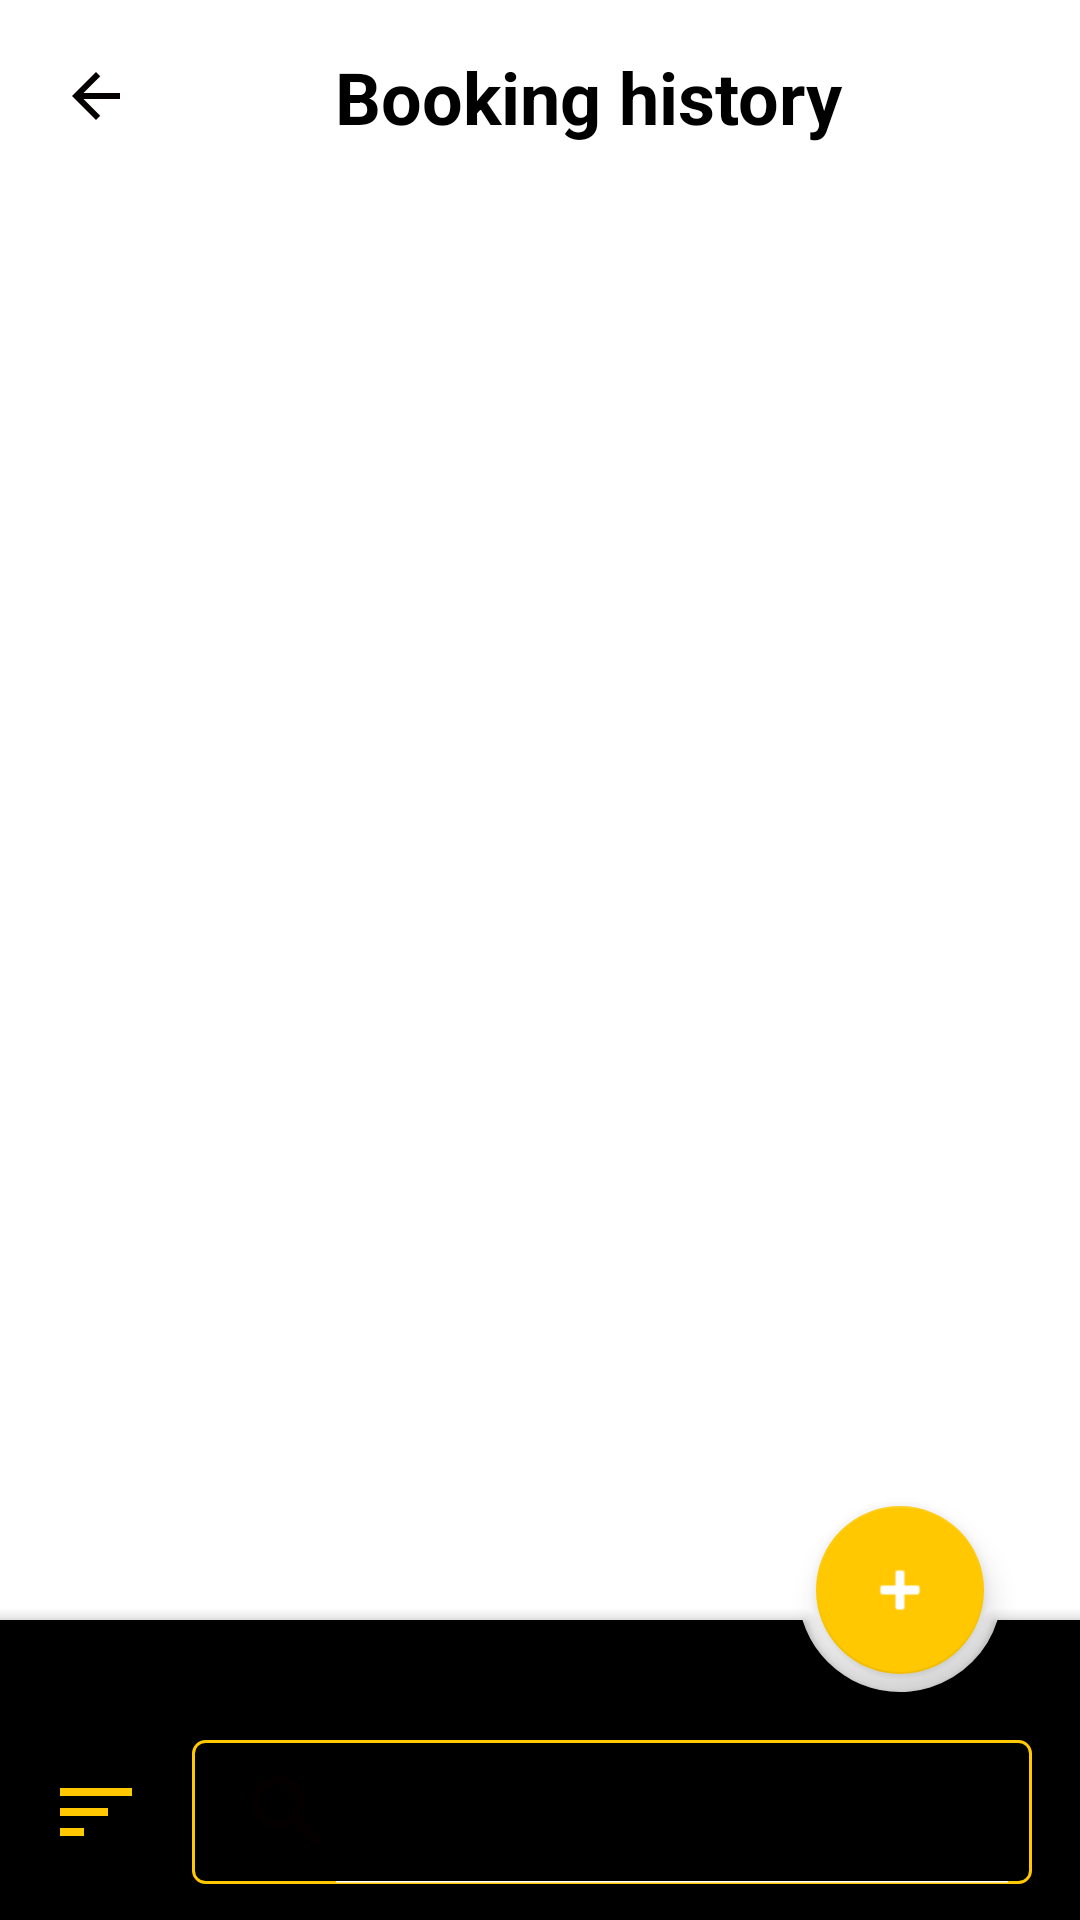

Reconstruct the res/layout file that produces this screen, plus the resources it refers to.
<!-- AndroidManifest.xml: application theme Theme.MyFirstApp -->
<!-- res/layout/fragment_booking_history.xml -->
<?xml version="1.0" encoding="utf-8"?>
<androidx.coordinatorlayout.widget.CoordinatorLayout xmlns:android="http://schemas.android.com/apk/res/android"
    xmlns:app="http://schemas.android.com/apk/res-auto"
    xmlns:tools="http://schemas.android.com/tools"
    android:layout_width="match_parent"
    android:layout_height="match_parent"
    android:background="@color/white">

    
    <LinearLayout
        android:layout_width="match_parent"
        android:layout_height="wrap_content"
        android:orientation="horizontal"
        android:layout_marginTop="16dp"
        android:paddingStart="16dp"
        android:paddingEnd="16dp"
        android:gravity="center_vertical">

        <ImageView
            android:id="@+id/backBtn"
            android:layout_width="wrap_content"
            android:layout_height="wrap_content"
            android:src="@drawable/back"
            android:padding="4dp" />

        <TextView
            android:id="@+id/titleBookingHistory"
            android:layout_width="0dp"
            android:layout_height="wrap_content"
            android:text="@string/booking_history"
            android:textColor="@color/black"
            android:textAlignment="center"
            android:textSize="24sp"
            android:textStyle="bold"
            android:gravity="center"
            android:layout_weight="1"
            android:layout_marginStart="16dp"
            android:layout_marginEnd="16dp"/>
    </LinearLayout>

    <androidx.recyclerview.widget.RecyclerView
        android:id="@+id/recyclerView"
        android:layout_width="match_parent"
        android:layout_height="match_parent"
        android:layout_marginHorizontal="8dp"
        android:paddingTop="12dp"
        tools:itemCount="1"
        android:clipToPadding="false"
        android:paddingBottom="150dp"
        tools:listitem="@layout/booking_item"
        android:layout_marginTop="76dp" />

    <com.google.android.material.floatingactionbutton.FloatingActionButton
        android:id="@+id/floatingActionButton"
        android:layout_width="wrap_content"
        android:layout_height="wrap_content"
        android:backgroundTint="@color/teal_200"
        app:fabSize="auto"
        app:layout_anchor="@id/bottom_app_bar"
        app:srcCompat="@android:drawable/ic_input_add"
        app:tint="@color/white" />

    <com.google.android.material.bottomappbar.BottomAppBar
        android:id="@+id/bottom_app_bar"
        style="@style/Widget.MaterialComponents.BottomAppBar.Colored"
        android:layout_width="match_parent"
        android:layout_height="100dp"
        android:layout_gravity="bottom"
        android:backgroundTint="@color/background_color"
        app:fabAlignmentMode="end"
        app:fabCradleMargin="6dp"
        app:fabCradleRoundedCornerRadius="0dp"
        app:fabCradleVerticalOffset="10dp"
        app:layout_constraintBottom_toBottomOf="parent"
        app:layout_constraintEnd_toEndOf="parent"
        app:layout_constraintStart_toStartOf="parent">

        <androidx.constraintlayout.widget.ConstraintLayout
            android:layout_width="match_parent"
            android:layout_height="match_parent">

            <ImageView
                android:id="@+id/filterBtn"
                android:layout_width="32dp"
                android:layout_height="32dp"
                android:src="@drawable/baseline_sort_24"
                app:layout_constraintBottom_toBottomOf="@id/searchView"
                app:layout_constraintStart_toStartOf="parent"
                app:layout_constraintTop_toTopOf="@+id/searchView" />

            <androidx.appcompat.widget.SearchView
                android:id="@+id/searchView"
                android:layout_width="0dp"
                android:layout_height="wrap_content"
                android:layout_marginHorizontal="16dp"
                android:layout_marginBottom="12dp"
                android:background="@drawable/border_cancel"
                android:queryBackground="@android:color/transparent"
                app:closeIcon="@drawable/ic_delete"
                app:iconifiedByDefault="false"
                app:layout_constraintBottom_toBottomOf="parent"
                app:layout_constraintEnd_toEndOf="parent"
                app:layout_constraintStart_toEndOf="@id/filterBtn"
                app:queryHint="@string/search_here"
                app:searchIcon="@drawable/search"
                style="@style/CustomSearchView"/>
        </androidx.constraintlayout.widget.ConstraintLayout>
    </com.google.android.material.bottomappbar.BottomAppBar>
</androidx.coordinatorlayout.widget.CoordinatorLayout>
<!-- res/layout/booking_item.xml (included above) -->
<?xml version="1.0" encoding="utf-8"?>
<androidx.cardview.widget.CardView
    xmlns:android="http://schemas.android.com/apk/res/android"
    xmlns:app="http://schemas.android.com/apk/res-auto"
    android:layout_width="match_parent"
    android:layout_height="wrap_content"
    app:cardCornerRadius="8dp"
    app:cardElevation="8dp"
    app:cardUseCompatPadding="true"
    app:cardBackgroundColor="#D3D3D3"
    android:layoutDirection="locale">

    <androidx.constraintlayout.widget.ConstraintLayout
        android:layout_width="match_parent"
        android:layout_height="wrap_content"
        android:padding="10dp">

        <TextView
            android:id="@+id/bookingDateTitle"
            android:layout_width="wrap_content"
            android:layout_height="wrap_content"
            android:layout_marginStart="8dp"
            android:text="@string/booking_date"
            android:textColor="#000000"
            android:textSize="16sp"
            app:layout_constraintStart_toStartOf="parent"
            app:layout_constraintTop_toTopOf="parent" />

        <TextView
            android:id="@+id/bookingStatusTitle"
            android:layout_width="0dp"
            android:layout_height="wrap_content"
            android:layout_marginTop="16dp"
            android:text="@string/booking_status"
            android:textColor="#000000"
            android:textSize="16sp"
            app:layout_constraintStart_toStartOf="@+id/bookingDateTitle"
            app:layout_constraintTop_toBottomOf="@+id/bookingDateTitle" />

        <TextView
            android:id="@+id/bookingCodeReservation"
            android:layout_width="0dp"
            android:layout_height="wrap_content"
            android:layout_marginTop="16dp"
            android:text="@string/reservation_code"
            android:textColor="#000000"
            android:textSize="16sp"
            app:layout_constraintStart_toStartOf="@+id/bookingStatusTitle"
            app:layout_constraintTop_toBottomOf="@+id/bookingStatusTitle" />

        <TextView
            android:id="@+id/guestsCountTitle"
            android:layout_width="0dp"
            android:layout_height="wrap_content"
            android:layout_marginTop="16dp"
            android:text="@string/guest_count"
            android:textColor="#000000"
            android:textSize="16sp"
            app:layout_constraintStart_toStartOf="@+id/bookingCodeReservation"
            app:layout_constraintTop_toBottomOf="@+id/bookingCodeReservation" />

        <androidx.constraintlayout.widget.Guideline
            android:id="@+id/guideline"
            android:layout_width="wrap_content"
            android:layout_height="wrap_content"
            android:orientation="vertical"
            app:layout_constraintGuide_begin="139dp" />

        <TextView
            android:id="@+id/bookingDate"
            android:layout_width="wrap_content"
            android:layout_height="wrap_content"
            android:layout_marginStart="48dp"
            android:breakStrategy="simple"
            android:ellipsize="end"
            android:maxLines="2"
            android:text=""
            android:textColor="#000000"
            app:layout_constraintBottom_toBottomOf="@+id/bookingDateTitle"
            app:layout_constraintStart_toEndOf="@id/guideline"
            app:layout_constraintTop_toTopOf="@id/bookingDateTitle" />

        <TextView
            android:id="@+id/bookingStatus"
            android:layout_width="wrap_content"
            android:layout_height="wrap_content"
            android:layout_marginStart="48dp"
            android:breakStrategy="simple"
            android:ellipsize="end"
            android:maxLines="2"
            android:text=""
            android:textColor="#000000"
            app:layout_constraintBottom_toBottomOf="@+id/bookingStatusTitle"
            app:layout_constraintStart_toEndOf="@id/guideline"
            app:layout_constraintTop_toTopOf="@id/bookingStatusTitle" />

        <TextView
            android:id="@+id/ReservationCode"
            android:layout_width="wrap_content"
            android:layout_height="wrap_content"
            android:layout_marginStart="48dp"
            android:breakStrategy="simple"
            android:ellipsize="end"
            android:maxLines="2"
            android:text=""
            android:textColor="#000000"
            app:layout_constraintBottom_toBottomOf="@+id/bookingCodeReservation"
            app:layout_constraintStart_toEndOf="@id/guideline"
            app:layout_constraintTop_toTopOf="@id/bookingCodeReservation" />

        <TextView
            android:id="@+id/guestsCount"
            android:layout_width="wrap_content"
            android:layout_height="wrap_content"
            android:layout_marginStart="48dp"
            android:breakStrategy="simple"
            android:ellipsize="end"
            android:maxLines="2"
            android:text=""
            android:textColor="#000000"
            app:layout_constraintBottom_toBottomOf="@+id/guestsCountTitle"
            app:layout_constraintStart_toEndOf="@id/guideline"
            app:layout_constraintTop_toTopOf="@id/guestsCountTitle" />

        <ImageView
            android:id="@+id/editBtn"
            android:layout_width="wrap_content"
            android:layout_height="wrap_content"
            android:src="@drawable/edit"
            app:layout_constraintEnd_toEndOf="parent"
            app:layout_constraintTop_toTopOf="parent" />

        <ImageView
            android:id="@+id/deleteBtn"
            android:layout_width="wrap_content"
            android:layout_height="wrap_content"
            android:src="@drawable/ic_delete"
            app:layout_constraintBottom_toBottomOf="parent"
            app:layout_constraintEnd_toEndOf="parent" />
    </androidx.constraintlayout.widget.ConstraintLayout>
</androidx.cardview.widget.CardView>
<!-- resources referenced by this layout -->
<resources>
  <color name="black">#FF000000</color>
  <color name="teal_200">#FFC801</color>
  <color name="white">#FFFFFFFF</color>
  <!-- drawable back (drawable) -->
  <vector android:autoMirrored="true" android:height="24dp"
      android:tint="#040000" android:viewportHeight="24"
      android:viewportWidth="24" android:width="24dp" xmlns:android="http://schemas.android.com/apk/res/android">
      <path android:fillColor="@android:color/white" android:pathData="M20,11H7.83l5.59,-5.59L12,4l-8,8 8,8 1.41,-1.41L7.83,13H20v-2z"/>
  </vector>
  <!-- drawable baseline_sort_24 (drawable) -->
  <vector android:autoMirrored="true" android:height="24dp"
      android:tint="@color/teal_200" android:viewportHeight="24"
      android:viewportWidth="24" android:width="24dp" xmlns:android="http://schemas.android.com/apk/res/android">
      <path android:fillColor="@android:color/white" android:pathData="M3,18h6v-2L3,16v2zM3,6v2h18L21,6L3,6zM3,13h12v-2L3,11v2z"/>
  </vector>
  <!-- drawable border_cancel (drawable) -->
  <?xml version="1.0" encoding="utf-8"?>
  <layer-list xmlns:android="http://schemas.android.com/apk/res/android">
      <item>
          <shape android:shape="rectangle">
              <solid android:color="@android:color/transparent" />
              <stroke
                  android:width="1dp"
                  android:color="@color/yellow" />
              <corners android:radius="4dp" />
          </shape>
      </item>
  </layer-list>
  <!-- drawable edit (drawable) -->
  <vector android:height="24dp" android:tint="#040000"
      android:viewportHeight="24" android:viewportWidth="24"
      android:width="24dp" xmlns:android="http://schemas.android.com/apk/res/android">
      <path android:fillColor="@android:color/white" android:pathData="M3,17.25V21h3.75L17.81,9.94l-3.75,-3.75L3,17.25zM20.71,7.04c0.39,-0.39 0.39,-1.02 0,-1.41l-2.34,-2.34c-0.39,-0.39 -1.02,-0.39 -1.41,0l-1.83,1.83 3.75,3.75 1.83,-1.83z"/>
  </vector>
  <!-- drawable ic_delete (drawable) -->
  <vector android:height="24dp" android:tint="#040000"
      android:viewportHeight="24" android:viewportWidth="24"
      android:width="24dp" xmlns:android="http://schemas.android.com/apk/res/android">
      <path android:fillColor="@android:color/white" android:pathData="M6,19c0,1.1 0.9,2 2,2h8c1.1,0 2,-0.9 2,-2V7H6v12zM19,4h-3.5l-1,-1h-5l-1,1H5v2h14V4z"/>
  </vector>
  <string name="booking_date">Booking Date:</string>
  <string name="booking_history">Booking history</string>
  <string name="booking_status">Booking Status:</string>
  <string name="guest_count">Guest Count:</string>
  <string name="reservation_code">Reservation \nCode:</string>
  <string name="search_here">Search here..</string>
  <style name="CustomSearchView" parent="Widget.AppCompat.SearchView">
          <item name="android:textColor">#FFFFFF</item>
          <item name="android:textColorHint">#FFFFFF</item>
      </style>
  <style name="Theme.MyFirstApp" parent="Theme.MaterialComponents.DayNight.NoActionBar">
          <item name="colorPrimary">@color/purple_500</item>
          <item name="colorPrimaryVariant">@color/purple_700</item>
          <item name="colorOnPrimary">@color/white</item>
          <item name="colorSecondary">@color/teal_200</item>
          <item name="colorSecondaryVariant">@color/teal_700</item>
          <item name="colorOnSecondary">@color/black</item>
      </style>
  <color name="yellow">#FFC801</color>
  <color name="purple_500">#FFC801</color>
  <color name="purple_700">#FF3700B3</color>
  <color name="teal_700">#FF018786</color>
</resources>
